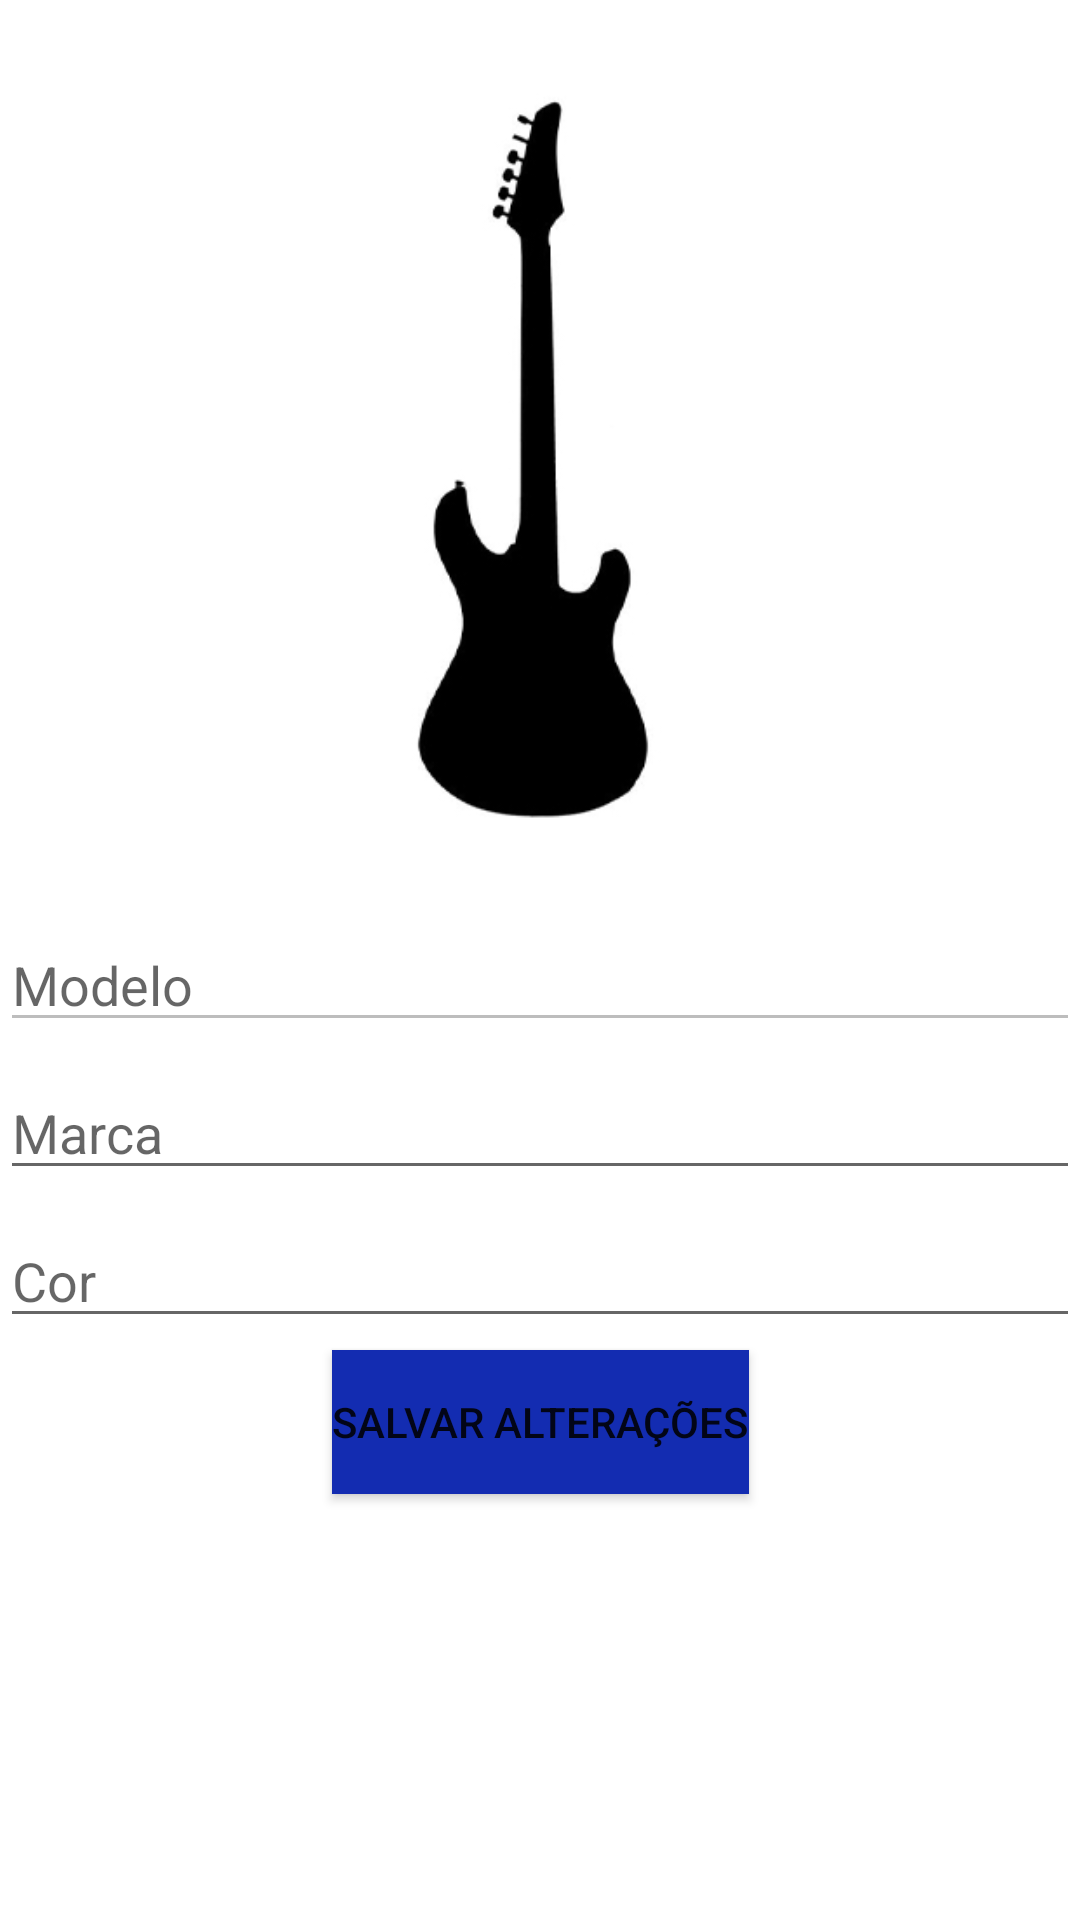

This screen was rendered from an Android layout file. Write that file and the resources it references.
<!-- AndroidManifest.xml: application theme Theme.AppGuitarrasFirebase -->
<!-- res/layout/activity_detalhes.xml -->
<?xml version="1.0" encoding="utf-8"?>
<androidx.constraintlayout.widget.ConstraintLayout xmlns:android="http://schemas.android.com/apk/res/android"
    xmlns:app="http://schemas.android.com/apk/res-auto"
    xmlns:tools="http://schemas.android.com/tools"
    android:layout_width="match_parent"
    android:layout_height="match_parent"
    tools:context=".DetalhesActivity">

    <ImageView
        android:id="@+id/imageViewGuitarra2"
        android:layout_width="wrap_content"
        android:layout_height="290dp"
        android:layout_marginTop="8dp"
        app:layout_constraintEnd_toEndOf="parent"
        app:layout_constraintStart_toStartOf="parent"
        app:layout_constraintTop_toTopOf="parent"
        app:srcCompat="@drawable/sg" />

    <EditText
        android:id="@+id/editTextMarca2"
        android:layout_width="0dp"
        android:layout_height="wrap_content"
        android:layout_marginTop="8dp"
        android:ems="10"
        android:hint="Marca"
        android:inputType="textPersonName"
        app:layout_constraintEnd_toEndOf="parent"
        app:layout_constraintHorizontal_bias="0.0"
        app:layout_constraintStart_toStartOf="parent"
        app:layout_constraintTop_toBottomOf="@+id/editTextModelo2" />

    <EditText
        android:id="@+id/editTextModelo2"
        android:layout_width="0dp"
        android:layout_height="wrap_content"
        android:layout_marginTop="8dp"
        android:ems="10"
        android:enabled="false"
        android:hint="Modelo"
        android:inputType="textPersonName"
        app:layout_constraintEnd_toEndOf="parent"
        app:layout_constraintHorizontal_bias="0.0"
        app:layout_constraintStart_toStartOf="parent"
        app:layout_constraintTop_toBottomOf="@+id/imageViewGuitarra2" />

    <EditText
        android:id="@+id/editTextCor2"
        android:layout_width="0dp"
        android:layout_height="wrap_content"
        android:layout_marginTop="8dp"
        android:ems="10"
        android:hint="Cor"
        android:inputType="textPersonName"
        app:layout_constraintEnd_toEndOf="parent"
        app:layout_constraintHorizontal_bias="0.0"
        app:layout_constraintStart_toStartOf="parent"
        app:layout_constraintTop_toBottomOf="@+id/editTextMarca2" />

    <Button
        android:id="@+id/buttonAlterar"
        android:layout_width="wrap_content"
        android:layout_height="wrap_content"
        android:layout_marginTop="4dp"
        android:background="#132CB1"
        android:text="Salvar Alterações"
        app:layout_constraintEnd_toEndOf="parent"
        app:layout_constraintStart_toStartOf="parent"
        app:layout_constraintTop_toBottomOf="@+id/editTextCor2" />
</androidx.constraintlayout.widget.ConstraintLayout>
<!-- resources referenced by this layout -->
<resources>
  <!-- drawable sg: jpg bitmap (drawable-v24, 22769 bytes) -->
  <style name="Theme.AppGuitarrasFirebase" parent="Theme.MaterialComponents.DayNight.DarkActionBar">
          
          <item name="colorPrimary">@color/purple_500</item>
          <item name="colorPrimaryVariant">@color/purple_700</item>
          <item name="colorOnPrimary">@color/white</item>
          
          <item name="colorSecondary">@color/teal_200</item>
          <item name="colorSecondaryVariant">@color/teal_700</item>
          <item name="colorOnSecondary">@color/black</item>
          
          <item name="android:statusBarColor" tools:targetApi="l">?attr/colorPrimaryVariant</item>
          
      </style>
  <!-- not gathered from this repository: default colours our renderer supplied (Android Studio template values) -->
  <color name="purple_500">#FF6200EE</color>
  <color name="purple_700">#FF3700B3</color>
  <color name="teal_200">#FF03DAC5</color>
  <color name="teal_700">#FF018786</color>
  <color name="black">#FF000000</color>
  <color name="white">#FFFFFFFF</color>
</resources>
